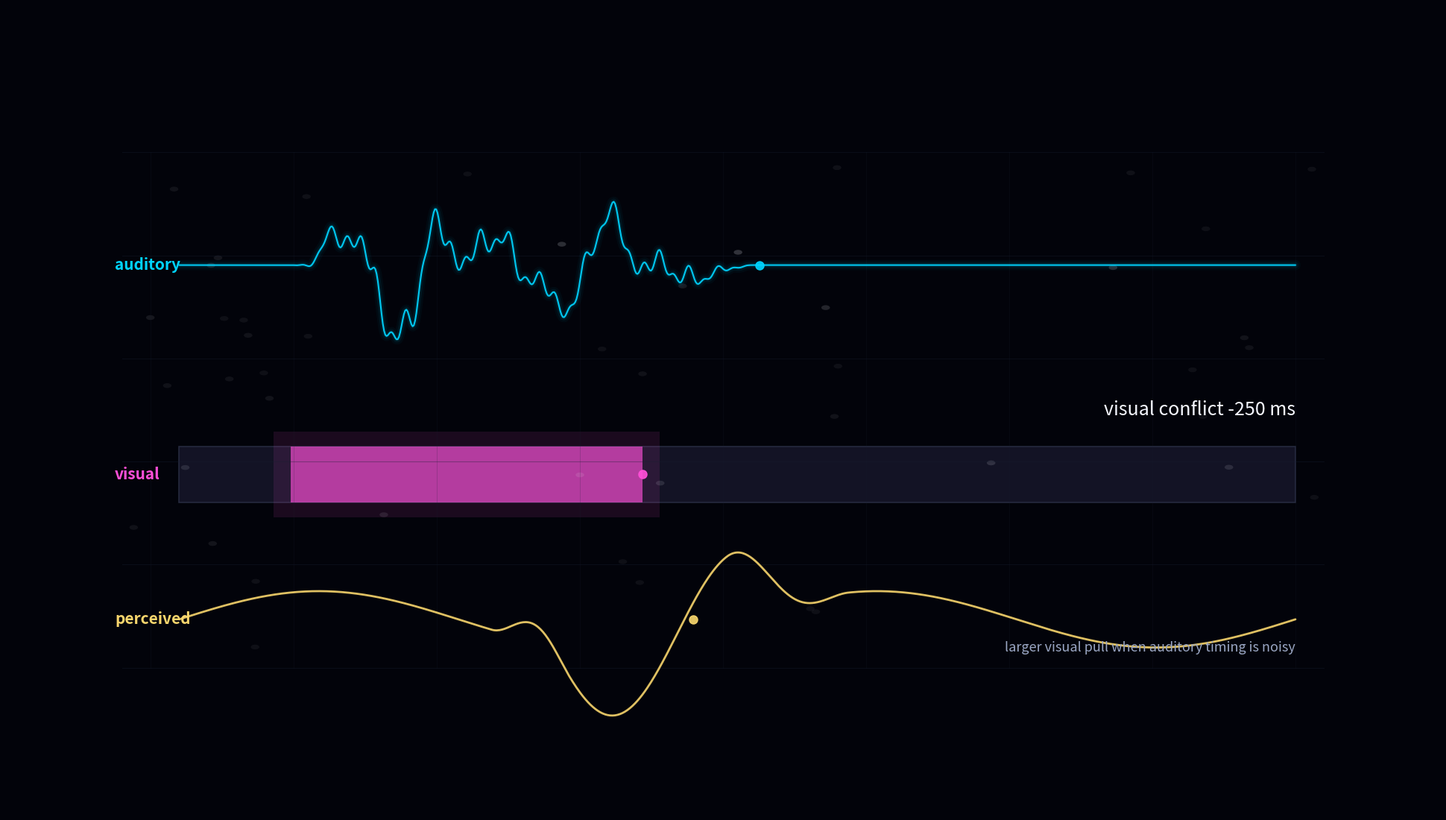

The script that saved this image: (Note: this script raises an exception after producing the figure.)
#!/usr/bin/env python3
"""Render a black-theme audiovisual duration waveform asset.

The output is intentionally caption-light so it can be used as a background or
intro section in a video abstract.
"""

from __future__ import annotations

import argparse
import os
from pathlib import Path

os.environ.setdefault("MPLCONFIGDIR", "/private/tmp/mplconfig")
if Path("/opt/homebrew/Cellar/x265/4.1/lib/libx265.215.dylib").exists():
    os.environ.setdefault("DYLD_LIBRARY_PATH", "/opt/homebrew/Cellar/x265/4.1/lib")

import matplotlib

matplotlib.use("Agg")

import numpy as np
import matplotlib.pyplot as plt
from matplotlib.animation import FFMpegWriter, FuncAnimation, PillowWriter
from matplotlib.patches import Circle, Rectangle


BG = "#02030a"
GRID = "#182033"
WHITE = "#f5f7ff"
MUTED = "#9aa6c3"
AUDIO = "#00d4ff"
VISUAL = "#ff4fd8"
FUSED = "#f8d66d"


def smoothstep(x: np.ndarray | float, edge0: float, edge1: float) -> np.ndarray | float:
    x = np.clip((x - edge0) / (edge1 - edge0), 0.0, 1.0)
    return x * x * (3 - 2 * x)


def pulse_envelope(t: np.ndarray, start: float, dur: float, attack: float = 0.07, release: float = 0.11) -> np.ndarray:
    on = smoothstep(t, start, start + attack)
    off = 1.0 - smoothstep(t, start + dur - release, start + dur)
    return on * off


def make_waveform(t: np.ndarray, center_time: float, seed: int = 2) -> np.ndarray:
    rng = np.random.default_rng(seed)
    freqs = np.array([7.5, 13.0, 19.5, 31.0, 43.0])
    phases = rng.uniform(0, 2 * np.pi, len(freqs))
    amps = np.array([0.55, 0.35, 0.23, 0.15, 0.10])
    wave = sum(a * np.sin(2 * np.pi * f * (t + 0.035 * np.sin(center_time * 0.7)) + p) for a, f, p in zip(amps, freqs, phases))
    shimmer = 0.12 * np.sin(2 * np.pi * (75 * t + 0.12 * np.sin(center_time)))
    return wave + shimmer


def build_animation(output: Path, seconds: float, fps: int, width: int, height: int) -> None:
    dpi = 100
    fig = plt.figure(figsize=(width / dpi, height / dpi), dpi=dpi, facecolor=BG)
    ax = fig.add_axes([0, 0, 1, 1], facecolor=BG)
    ax.set_xlim(0, 1)
    ax.set_ylim(0, 1)
    ax.axis("off")

    # Subtle scanning grid.
    for y in np.linspace(0.18, 0.82, 6):
        ax.plot([0.08, 0.92], [y, y], color=GRID, lw=0.8, alpha=0.35)
    for x in np.linspace(0.10, 0.90, 9):
        ax.plot([x, x], [0.18, 0.82], color=GRID, lw=0.6, alpha=0.22)

    title = ax.text(
        0.075,
        0.89,
        "audiovisual duration conflict",
        color=WHITE,
        fontsize=30,
        weight="semibold",
        ha="left",
        va="center",
    )
    subtitle = ax.text(
        0.075,
        0.85,
        "sound and vision carry different temporal evidence",
        color=MUTED,
        fontsize=15,
        ha="left",
        va="center",
    )

    ax.text(0.075, 0.68, "auditory", color=AUDIO, fontsize=15, weight="semibold", ha="left", va="center")
    ax.text(0.075, 0.42, "visual", color=VISUAL, fontsize=15, weight="semibold", ha="left", va="center")
    ax.text(0.075, 0.24, "perceived", color=FUSED, fontsize=15, weight="semibold", ha="left", va="center")

    # Artists updated frame-by-frame.
    x = np.linspace(0.12, 0.90, 900)
    local_t = np.linspace(0, 1, x.size)

    glow_lines = []
    for lw, alpha in [(10, 0.045), (6, 0.08), (3, 0.16)]:
        line, = ax.plot(x, np.full_like(x, 0.68), color=AUDIO, lw=lw, alpha=alpha, solid_capstyle="round")
        glow_lines.append(line)
    audio_line, = ax.plot(x, np.full_like(x, 0.68), color=AUDIO, lw=1.45, alpha=0.95, solid_capstyle="round")

    fused_line, = ax.plot(x, np.full_like(x, 0.24), color=FUSED, lw=2.0, alpha=0.9, solid_capstyle="round")

    visual_base = Rectangle((0.12, 0.385), 0.78, 0.07, facecolor="#17172a", edgecolor="#2a2f45", lw=1.2, alpha=0.85)
    visual_pulse = Rectangle((0.12, 0.385), 0.18, 0.07, facecolor=VISUAL, edgecolor="none", alpha=0.65)
    visual_glow = Rectangle((0.12, 0.367), 0.18, 0.106, facecolor=VISUAL, edgecolor="none", alpha=0.10)
    ax.add_patch(visual_base)
    ax.add_patch(visual_glow)
    ax.add_patch(visual_pulse)

    audio_marker = ax.plot([], [], marker="o", ms=8, color=AUDIO, alpha=0.92)[0]
    visual_marker = ax.plot([], [], marker="o", ms=8, color=VISUAL, alpha=0.92)[0]
    fused_marker = ax.plot([], [], marker="o", ms=8, color=FUSED, alpha=0.92)[0]

    particles = [
        Circle((0.5, 0.5), 0.003, facecolor=WHITE, edgecolor="none", alpha=0.0)
        for _ in range(46)
    ]
    for particle in particles:
        ax.add_patch(particle)

    conflict_text = ax.text(0.90, 0.50, "", color=WHITE, fontsize=18, ha="right", va="center")
    bias_text = ax.text(0.90, 0.205, "", color=MUTED, fontsize=13, ha="right", va="center")

    # Four conflict examples, looped as a continuous design element.
    conflicts_ms = np.array([-250, -83, 83, 250])
    starts = np.array([0.10, 0.16, 0.22, 0.28])
    audio_dur = 0.42
    visual_durs = audio_dur + conflicts_ms / 1000 * 0.42
    visual_durs = np.clip(visual_durs, 0.24, 0.60)

    rng = np.random.default_rng(4)
    particle_seed = rng.uniform(size=(len(particles), 4))
    total_frames = int(seconds * fps)

    def frame(i: int):
        t_abs = i / fps
        cycle = (t_abs * 0.37) % len(conflicts_ms)
        idx = int(cycle)
        frac = cycle - idx
        next_idx = (idx + 1) % len(conflicts_ms)
        eased = smoothstep(frac, 0.0, 1.0)

        conflict = (1 - eased) * conflicts_ms[idx] + eased * conflicts_ms[next_idx]
        vdur = (1 - eased) * visual_durs[idx] + eased * visual_durs[next_idx]
        start = (1 - eased) * starts[idx] + eased * starts[next_idx]

        env = pulse_envelope(local_t, 0.10, audio_dur)
        carrier = make_waveform(local_t, t_abs)
        tremolo = 0.65 + 0.35 * np.sin(2 * np.pi * (0.28 * t_abs + local_t * 1.4)) ** 2
        y_audio = 0.68 + 0.095 * env * carrier * tremolo
        y_fused = 0.24 + 0.035 * np.sin(2 * np.pi * (local_t * 2.0 - t_abs * 0.33))
        y_fused += 0.085 * pulse_envelope(local_t, 0.10 + 0.18 * smoothstep(abs(conflict), 0, 250), audio_dur + 0.10 * conflict / 250) * np.sin(
            2 * np.pi * (local_t * 4.5 + t_abs * 0.45)
        )

        for k, line in enumerate(glow_lines):
            line.set_ydata(y_audio)
            line.set_alpha([0.045, 0.08, 0.16][k] * (0.75 + 0.25 * np.sin(t_abs * 1.7) ** 2))
        audio_line.set_ydata(y_audio)
        fused_line.set_ydata(y_fused)

        visual_pulse.set_x(0.12 + start * 0.78)
        visual_pulse.set_width(vdur * 0.78)
        visual_glow.set_x(0.12 + start * 0.78 - 0.012)
        visual_glow.set_width(vdur * 0.78 + 0.024)

        marker_x = 0.12 + (0.10 + audio_dur) * 0.78
        v_marker_x = 0.12 + (start + vdur) * 0.78
        f_marker_x = marker_x + (v_marker_x - marker_x) * (0.35 + 0.22 * smoothstep(abs(conflict), 0, 250))
        audio_marker.set_data([marker_x], [0.68])
        visual_marker.set_data([v_marker_x], [0.42])
        fused_marker.set_data([f_marker_x], [0.24])

        for p_idx, particle in enumerate(particles):
            px_seed, py_seed, speed_seed, phase_seed = particle_seed[p_idx]
            px = 0.08 + ((px_seed + 0.035 * t_abs * (0.4 + speed_seed)) % 0.84)
            py = 0.18 + 0.64 * py_seed + 0.015 * np.sin(t_abs * (0.9 + speed_seed) + phase_seed * 6.28)
            near_wave = np.exp(-((py - 0.68) ** 2) / 0.004) + 0.5 * np.exp(-((py - 0.42) ** 2) / 0.006)
            particle.center = (px, py)
            particle.set_alpha(0.05 + 0.18 * near_wave * (0.5 + 0.5 * np.sin(t_abs * 2.2 + phase_seed * 6.28)))

        conflict_text.set_text(f"visual conflict {conflict:+.0f} ms")
        bias_text.set_text("larger visual pull when auditory timing is noisy")

        fade_in = smoothstep(t_abs, 0.0, 1.2)
        fade_out = 1.0 - smoothstep(t_abs, seconds - 1.0, seconds)
        alpha = fade_in * fade_out
        title.set_alpha(alpha)
        subtitle.set_alpha(0.85 * alpha)

        return (
            *glow_lines,
            audio_line,
            fused_line,
            visual_pulse,
            visual_glow,
            audio_marker,
            visual_marker,
            fused_marker,
            *particles,
            conflict_text,
            bias_text,
            title,
            subtitle,
        )

    anim = FuncAnimation(fig, frame, frames=total_frames, interval=1000 / fps, blit=True)
    output.parent.mkdir(parents=True, exist_ok=True)
    if output.suffix.lower() == ".gif":
        writer = PillowWriter(fps=fps)
    else:
        writer = FFMpegWriter(
            fps=fps,
            codec="libx264",
            bitrate=9000,
            extra_args=["-pix_fmt", "yuv420p", "-movflags", "+faststart"],
        )
    anim.save(str(output), writer=writer, dpi=dpi)
    plt.close(fig)


def main() -> None:
    parser = argparse.ArgumentParser()
    parser.add_argument("--output", default="media/video_abstract/waveform_black_theme.mp4")
    parser.add_argument("--seconds", type=float, default=12.0)
    parser.add_argument("--fps", type=int, default=30)
    parser.add_argument("--width", type=int, default=1920)
    parser.add_argument("--height", type=int, default=1080)
    args = parser.parse_args()

    build_animation(Path(args.output), args.seconds, args.fps, args.width, args.height)
    print(args.output)


if __name__ == "__main__":
    main()
